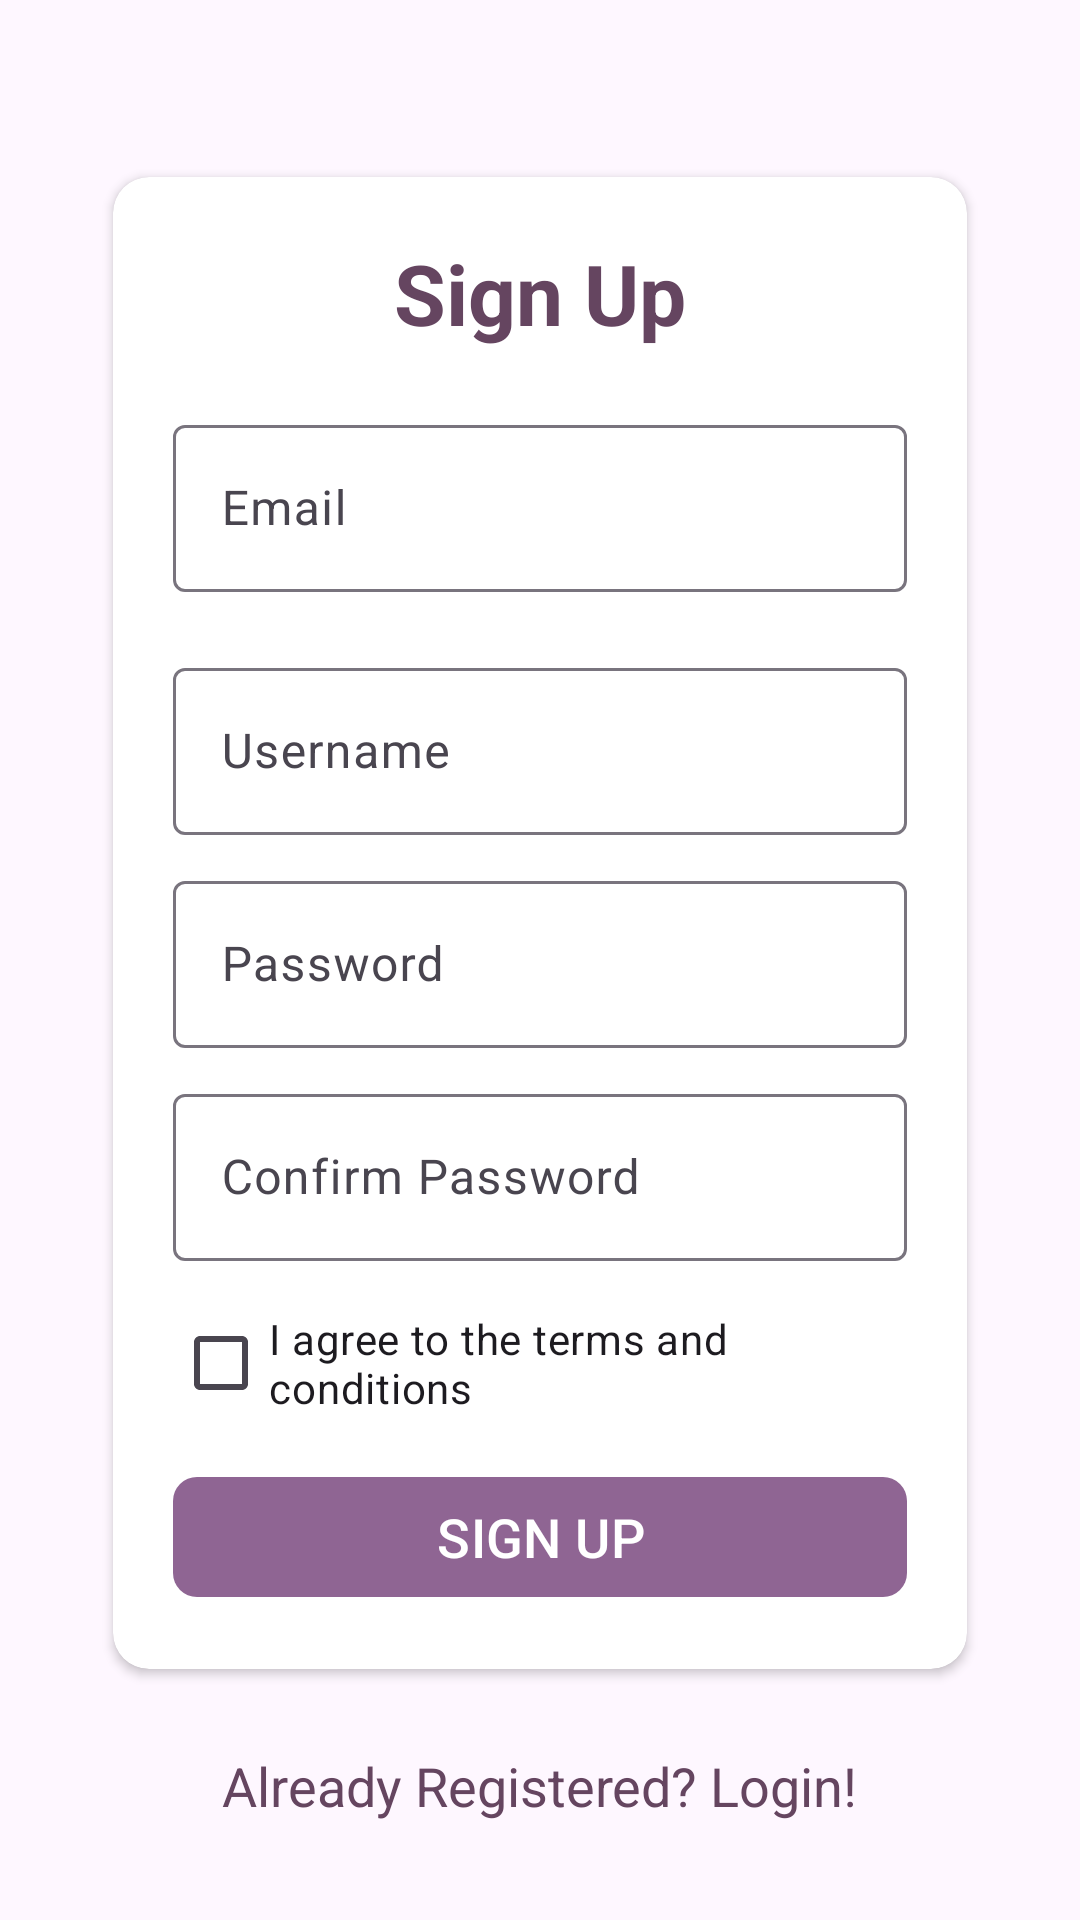

This screen was rendered from an Android layout file. Write that file and the resources it references.
<!-- AndroidManifest.xml: application theme Theme.FoodShareDonationApp -->
<!-- res/layout/fragment_signup.xml -->
<?xml version="1.0" encoding="utf-8"?>
<RelativeLayout xmlns:android="http://schemas.android.com/apk/res/android"
    xmlns:tools="http://schemas.android.com/tools"
    android:layout_width="match_parent"
    android:layout_height="match_parent"
    xmlns:app="http://schemas.android.com/apk/res-auto"
    android:padding="12dp"
    android:gravity="center"
    tools:context=".ui.LoginFragment">

    <androidx.cardview.widget.CardView
        android:id="@+id/card_view_login"
        android:layout_width="match_parent"
        android:layout_height="wrap_content"
        android:layout_margin="20dp"
        app:cardUseCompatPadding="true"
        app:cardCornerRadius="12dp">

        <LinearLayout
            android:layout_width="match_parent"
            android:layout_height="wrap_content"
            android:orientation="vertical"
            android:layout_margin="20dp">

            <TextView
                android:layout_width="wrap_content"
                android:layout_height="wrap_content"
                android:text="Sign Up"
                android:textSize="28sp"
                android:textStyle="bold"
                android:layout_gravity="center"
                android:textColor="@color/eggplant"
                />

            <com.google.android.material.textfield.TextInputLayout
                android:layout_width="match_parent"
                android:layout_height="wrap_content"
                android:hint="Email"
                android:layout_marginTop="20dp">
                <com.google.android.material.textfield.TextInputEditText
                    android:id="@+id/edit_text_signup_email"
                    android:layout_width="match_parent"
                    android:layout_height="wrap_content"
                    tools:text="test@gmail.com"
                    android:inputType="textEmailAddress"/>
            </com.google.android.material.textfield.TextInputLayout>

            <com.google.android.material.textfield.TextInputLayout
                android:layout_width="match_parent"
                android:layout_height="wrap_content"
                android:hint="Username"
                android:layout_marginTop="20dp">
                <com.google.android.material.textfield.TextInputEditText
                    android:id="@+id/edit_text_username"
                    android:layout_width="match_parent"
                    android:layout_height="wrap_content"
                    tools:text="donrillycodes"
                    android:inputType="textEmailAddress"/>
            </com.google.android.material.textfield.TextInputLayout>

            <com.google.android.material.textfield.TextInputLayout
                android:layout_width="match_parent"
                android:layout_height="wrap_content"
                android:hint="Password"
                android:layout_marginTop="10dp">
                <com.google.android.material.textfield.TextInputEditText
                    android:id="@+id/edit_text_signup_password"
                    android:layout_width="match_parent"
                    android:layout_height="wrap_content"
                    tools:text="********"
                    android:inputType="textPassword"/>
            </com.google.android.material.textfield.TextInputLayout>

            <com.google.android.material.textfield.TextInputLayout
                android:layout_width="match_parent"
                android:layout_height="wrap_content"
                android:hint="Confirm Password"
                android:layout_marginTop="10dp">
                <com.google.android.material.textfield.TextInputEditText
                    android:id="@+id/edit_text_signup_confirm_password"
                    android:layout_width="match_parent"
                    android:layout_height="wrap_content"
                    tools:text="********"
                    android:inputType="textPassword"/>
            </com.google.android.material.textfield.TextInputLayout>

            <com.google.android.material.checkbox.MaterialCheckBox
                android:id="@+id/checkbox_terms"
                android:layout_width="wrap_content"
                android:layout_height="wrap_content"
                android:text="I agree to the terms and conditions"
                android:layout_marginTop="10dp"/>

            <com.google.android.material.button.MaterialButton
                android:id="@+id/button_signup"
                android:layout_width="match_parent"
                android:layout_height="wrap_content"
                android:text="SIGN UP"
                android:textSize="18sp"
                android:layout_gravity="center"
                android:layout_marginTop="10dp"/>

        </LinearLayout>

    </androidx.cardview.widget.CardView>

    <TextView
        android:id="@+id/text_view_login_link"
        android:layout_width="wrap_content"
        android:layout_height="wrap_content"
        android:text="Already Registered? Login!"
        android:textColor="@color/eggplant"
        android:textSize="18sp"
        android:layout_below="@id/card_view_login"
        android:layout_centerHorizontal="true"/>

</RelativeLayout>
<!-- resources referenced by this layout -->
<resources>
  <color name="eggplant">#654560</color>
  <style name="Theme.FoodShareDonationApp" parent="Base.Theme.FoodShareDonationApp" />
  <style name="Base.Theme.FoodShareDonationApp" parent="Theme.Material3.DayNight.NoActionBar">
          
          <item name="colorPrimary">@color/primary</item>
          <item name="colorPrimaryVariant">@color/primary_dark</item>
          <item name="colorOnPrimary">@color/white</item>
  
          
          <item name="colorSecondary">@color/secondary</item>
          <item name="colorSecondaryVariant">@color/secondary_dark</item>
          <item name="colorOnSecondary">@color/white</item>
  
          
          <item name="android:statusBarColor">@color/primary_dark</item>
  
          
          <item name="materialButtonStyle">@style/AppButtonStyle</item>
      </style>
  <color name="primary">#FFAEA4BF</color>
  <color name="primary_dark">#FF7E6B8F</color>
  <color name="white">#FFFFFFFF</color>
  <color name="secondary">#FF8F6593</color>
  <color name="secondary_dark">#FF6A4A6F</color>
  <style name="AppButtonStyle" parent="Widget.Material3.Button">
          <item name="backgroundTint">@color/secondary</item>
          <item name="android:textColor">@color/white</item>
          <item name="cornerRadius">8dp</item>
      </style>
</resources>
